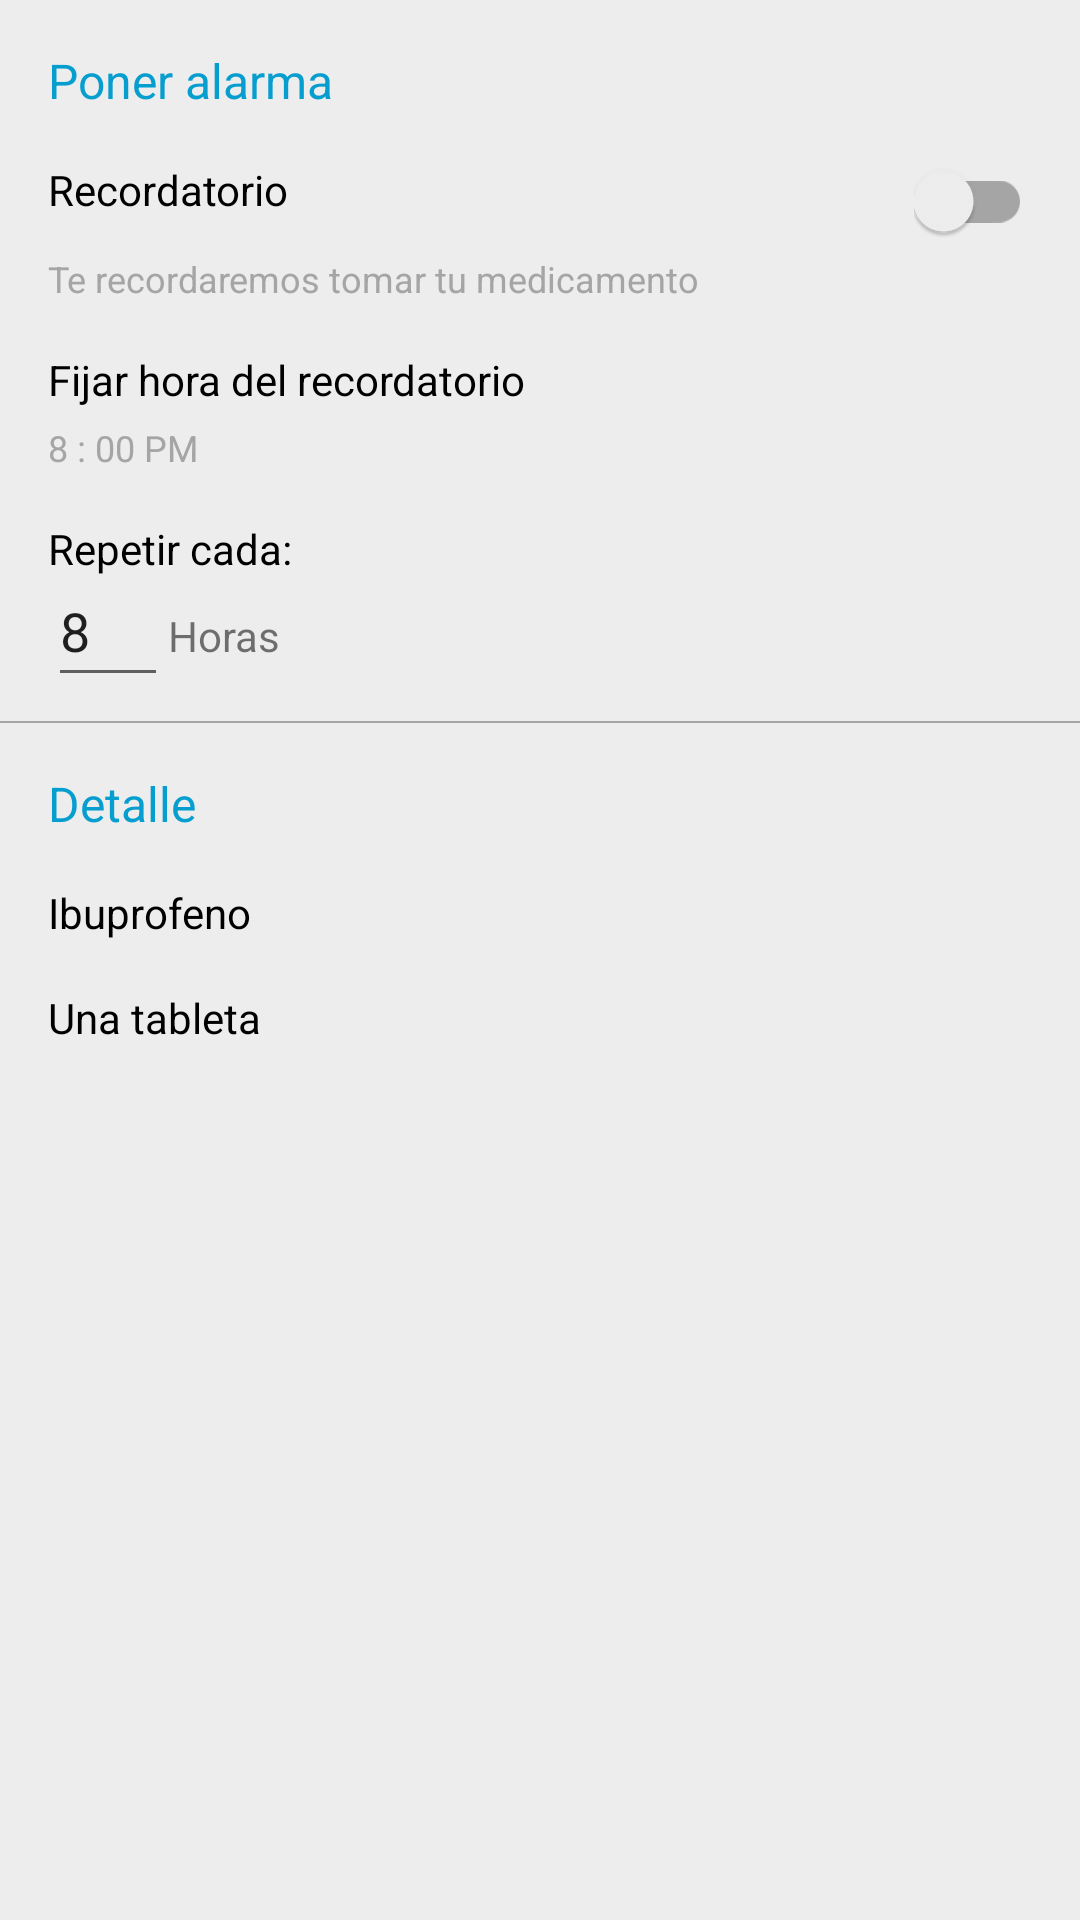

Here is an Android app screen rendered from its layout file. Give the layout XML and the strings, colors and styles it references.
<!-- AndroidManifest.xml: application theme AppTheme -->
<!-- res/layout/content_alarma.xml -->
<?xml version="1.0" encoding="utf-8"?>
<LinearLayout xmlns:android="http://schemas.android.com/apk/res/android"
    xmlns:app="http://schemas.android.com/apk/res-auto"
    xmlns:tools="http://schemas.android.com/tools"
    android:layout_width="match_parent"
    android:layout_height="match_parent"
    android:orientation="vertical"
    tools:context="com.jquirogl.appclinicaproject.AlarmaActivity">

    <LinearLayout
        android:id="@+id/llReminder"
        style="@style/settings_item_layout">

        <TextView
            android:id="@+id/tv_reminder_header"
            style="@style/settings_header"
            android:text="@string/sett_reminder_header" />

        <RelativeLayout
            android:layout_width="match_parent"
            android:layout_height="match_parent"
            android:layout_marginTop="@dimen/activity_vertical_margin">

            <TextView
                android:id="@+id/tv_reminder_label"
                style="@style/settings_sub_header"
                android:text="@string/sett_reminder_label" />

            <android.support.v7.widget.SwitchCompat
                android:theme="@style/AppTheme"
                android:id="@+id/timerSwitch"

                android:layout_width="wrap_content"
                android:layout_height="wrap_content"
                android:checked="false"
                android:gravity="center_vertical"
                android:layout_alignParentRight="true"
                android:layout_centerVertical="true"/>

        </RelativeLayout>

        <TextView
            android:id="@+id/tv_reminder_desc"
            style="@style/settings_details"
            android:paddingTop="@dimen/items_top_padding"
            android:paddingBottom="@dimen/items_inbetween_space"
            android:text="@string/sett_reminder_desc" />

        <LinearLayout
            android:id="@+id/ll_set_time"
            android:layout_width="match_parent"
            android:layout_height="wrap_content"
            android:orientation="vertical">


            <RelativeLayout
                android:layout_width="match_parent"
                android:layout_height="match_parent"
                android:layout_marginTop="@dimen/items_inbetween_space">

                <TextView
                    android:id="@+id/tv_reminder_time_label"
                    style="@style/settings_sub_header"
                    android:text="@string/sett_reminder_time_label" />

                <ImageView
                    android:id="@+id/iv_timer"
                    android:layout_width="@dimen/timer_icon"
                    android:layout_height="@dimen/timer_icon"
                    android:layout_alignParentEnd="true"
                    android:layout_alignParentRight="true"
                    android:layout_centerVertical="true"
                    android:src="@drawable/ic_timer" />

            </RelativeLayout>


            <TextView
                android:id="@+id/tv_reminder_time_desc"
                style="@style/settings_details"
                android:paddingTop="@dimen/items_top_padding"
                android:paddingBottom="@dimen/items_inbetween_space"
                android:text="@string/sett_reminder_time_content" />



        </LinearLayout>

        <LinearLayout
            android:id="@+id/ll_set_time_repetir"
            android:layout_width="match_parent"
            android:layout_height="wrap_content"
            android:orientation="vertical">


            <RelativeLayout
                android:layout_width="match_parent"
                android:layout_height="match_parent"
                android:layout_marginTop="@dimen/items_inbetween_space">

                <TextView
                    android:id="@+id/tv_reminder_time_label_repetir"
                    style="@style/settings_sub_header"
                    android:text="Repetir cada:" />

            </RelativeLayout>

            <LinearLayout
                android:layout_width="wrap_content"
                android:layout_height="wrap_content">

                <EditText
                    android:id="@+id/tv_reminder_time_desc_repetir"
                    android:maxLength="2"
                    android:inputType="number"
                    android:maxLines="1"
                    android:layout_height="40dp"
                    android:layout_width="40dp"
                    android:paddingTop="@dimen/items_top_padding"
                    android:paddingBottom="@dimen/items_inbetween_space"
                    android:text="8"
                    android:layout_weight="0.5"
                    />
                <TextView
                    android:text="Horas"
                    android:id="@+id/tvHoras"
                    android:layout_weight="0.5"
                    android:layout_width="match_parent"
                    android:layout_height="wrap_content" />

            </LinearLayout>

        </LinearLayout>

    </LinearLayout>

    <View
        android:background="@color/textColorSecondary"
        android:layout_width="match_parent"
        android:layout_height="0.5dp"/>

    <LinearLayout
        style="@style/settings_item_layout">
        <TextView
            android:id="@+id/tv_agree_header"
            style="@style/settings_header"
            android:paddingBottom="@dimen/items_inbetween_space"
            android:text="Detalle" />

        <LinearLayout
            android:id="@+id/ll_terms"
            android:layout_width="match_parent"
            android:layout_height="wrap_content"
            android:paddingBottom="@dimen/items_inbetween_space"
            android:paddingTop="@dimen/items_inbetween_space">

            <TextView
                android:id="@+id/tvNombre"
                style="@style/settings_sub_header"
                android:text="Ibuprofeno" />

        </LinearLayout>

        <LinearLayout
            android:id="@+id/ll_privacy"
            android:layout_width="match_parent"
            android:layout_height="wrap_content"
            android:paddingBottom="@dimen/items_inbetween_space"
            android:paddingTop="@dimen/items_inbetween_space">

            <TextView
                android:id="@+id/tvDosis"
                style="@style/settings_sub_header"
                android:text="Una tableta" />

        </LinearLayout>

    </LinearLayout>

</LinearLayout>
<!-- resources referenced by this layout -->
<resources>
  <color name="textColorSecondary">#A5A5A5</color>
  <dimen name="activity_vertical_margin">16dp</dimen>
  <dimen name="items_inbetween_space">8dp</dimen>
  <dimen name="items_top_padding">4dp</dimen>
  <dimen name="timer_icon">20dp</dimen>
  <string name="sett_reminder_desc">Te recordaremos tomar tu medicamento</string>
  <string name="sett_reminder_header">Poner alarma</string>
  <string name="sett_reminder_label">Recordatorio</string>
  <string name="sett_reminder_time_content">8 : 00 PM</string>
  <string name="sett_reminder_time_label">Fijar hora del recordatorio</string>
  <style name="AppTheme" parent="Theme.AppCompat.Light.DarkActionBar">
          
          <item name="colorPrimary">@color/colorPrimary</item>
          <item name="colorPrimaryDark">@color/colorPrimaryDark</item>
          <item name="colorAccent">@color/colorAccent</item>
  
          <item name="android:windowBackground">@color/colorContraste</item>
      </style>
  <style name="settings_details">
          <item name="android:textColor">@color/textColorSecondary</item>
          <item name="android:textSize">@dimen/small_text</item>
          <item name="android:layout_width">wrap_content</item>
          <item name="android:layout_height">wrap_content</item>
      </style>
  <style name="settings_header">
          <item name="android:textColor">@color/textcolorHeader</item>
          <item name="android:textSize">@dimen/large_text</item>
          <item name="android:layout_width">wrap_content</item>
          <item name="android:layout_height">wrap_content</item>
      </style>
  <style name="settings_item_layout">
          <item name="android:orientation">vertical</item>
          <item name="android:textSize">@dimen/small_text</item>
          <item name="android:layout_width">match_parent</item>
          <item name="android:layout_height">wrap_content</item>
          <item name="android:paddingLeft">@dimen/activity_horizontal_margin</item>
          <item name="android:paddingRight">@dimen/activity_horizontal_margin</item>
          <item name="android:paddingTop">@dimen/activity_vertical_margin</item>
          <item name="android:paddingBottom">@dimen/items_inbetween_space</item>
  
      </style>
  <style name="settings_sub_header">
          <item name="android:textColor">@color/textColorPrimary</item>
          <item name="android:textSize">@dimen/medium_text</item>
          <item name="android:layout_width">wrap_content</item>
          <item name="android:layout_height">wrap_content</item>
      </style>
  <color name="colorPrimary">#00BCD4</color>
  <color name="colorPrimaryDark">#0097A7</color>
  <color name="colorAccent">#ff4081</color>
  <color name="colorContraste">#EDEDED</color>
  <dimen name="small_text">12sp</dimen>
  <color name="textcolorHeader">#069ECF</color>
  <dimen name="large_text">16sp</dimen>
  <dimen name="activity_horizontal_margin">16dp</dimen>
  <color name="textColorPrimary">#000000</color>
  <dimen name="medium_text">14sp</dimen>
</resources>
